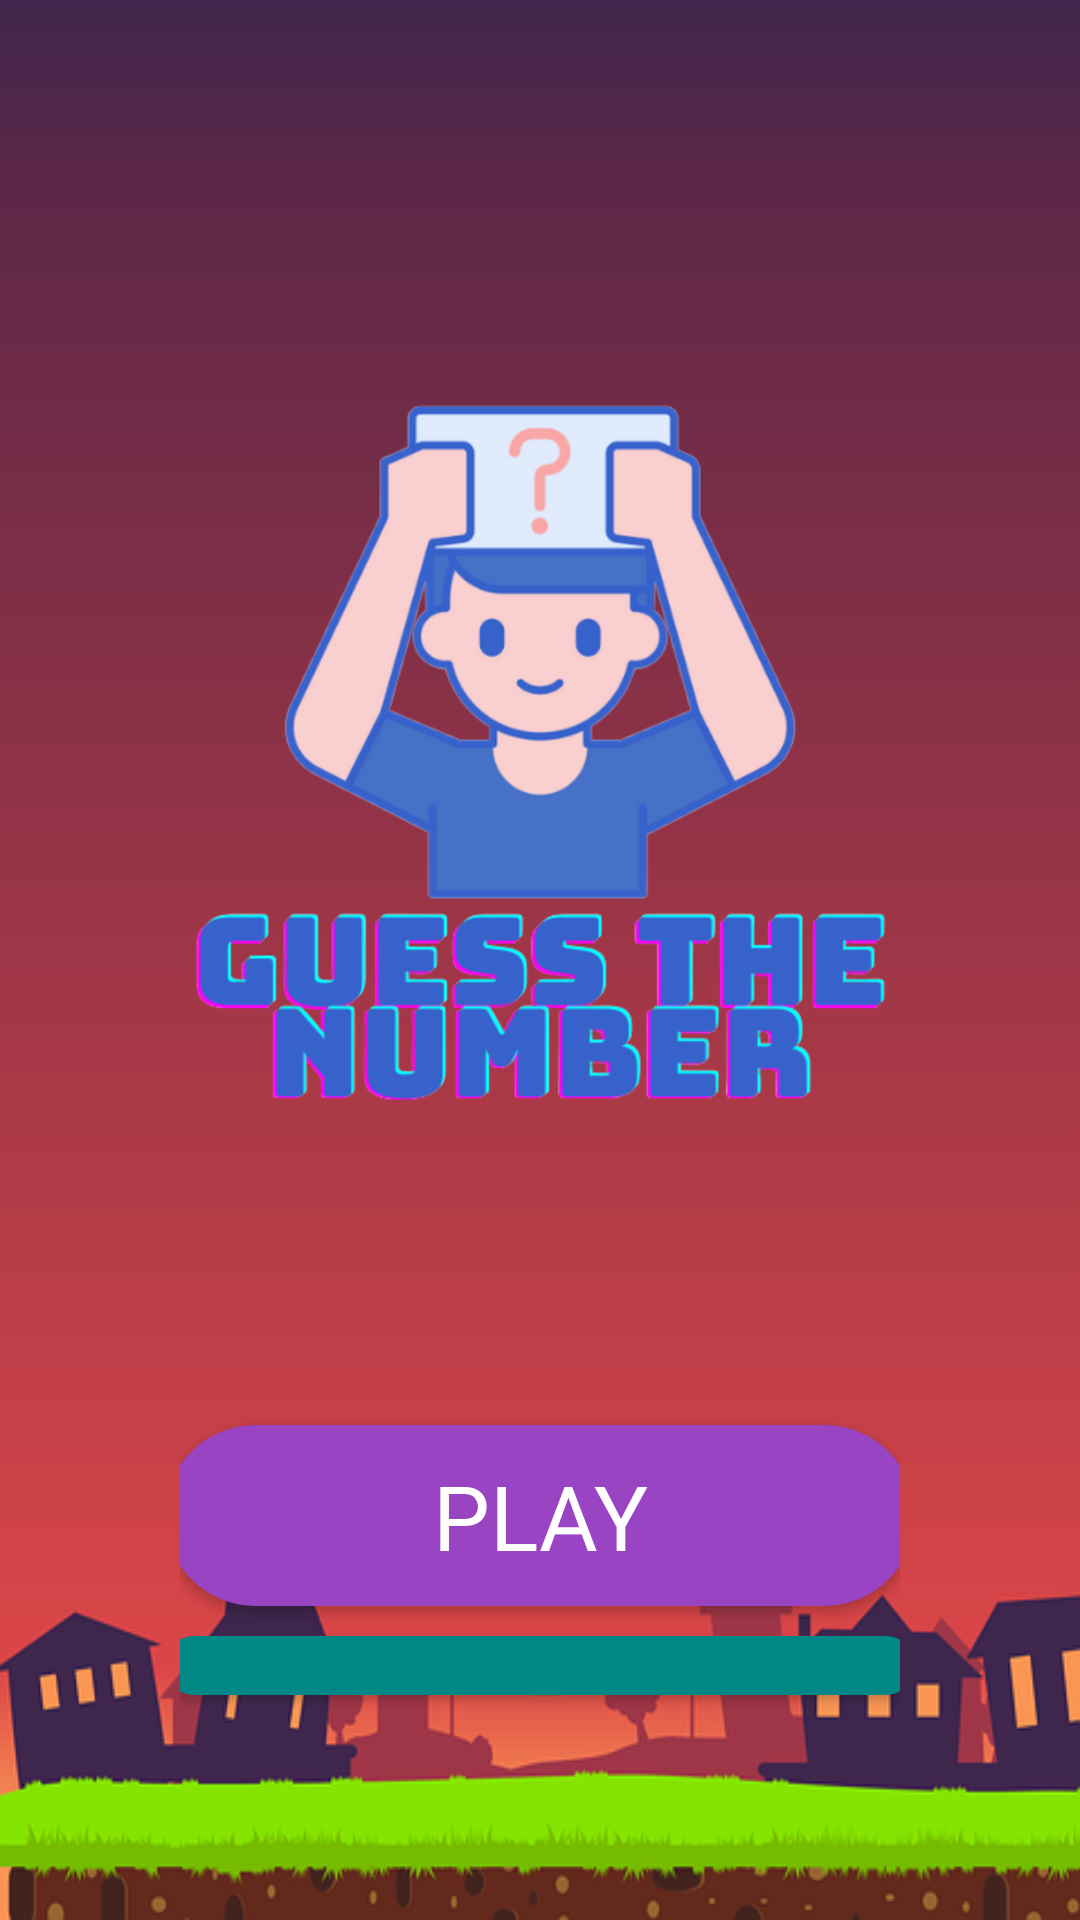

Reconstruct the res/layout file that produces this screen, plus the resources it refers to.
<!-- AndroidManifest.xml: application theme Theme.GuessTheNumber -->
<!-- res/layout/activity_home_page.xml -->
<?xml version="1.0" encoding="utf-8"?>
<LinearLayout xmlns:android="http://schemas.android.com/apk/res/android"
    xmlns:tools="http://schemas.android.com/tools"
    android:layout_width="match_parent"
    android:layout_height="match_parent"
    android:orientation="vertical"
    android:padding="20dp"
    android:background="@drawable/bg"
    tools:context=".Home_Page">

    <LinearLayout
        android:layout_width="match_parent"
        android:layout_height="wrap_content"
        android:orientation="horizontal"
        android:layout_marginTop="10dp"
        android:layout_marginBottom="30dp">

        <ImageView
            android:layout_width="0dp"
            android:layout_height="30dp"
            android:layout_weight="1"
            android:scaleType="fitEnd"
            android:src="@drawable/trophy"
            android:onClick="show_scroeboard" />
    </LinearLayout>

    <LinearLayout
        android:layout_width="match_parent"
        android:layout_height="wrap_content"
        android:orientation="vertical"
        android:padding="40dp"
        android:layout_gravity="center"
        android:gravity="center">

    <ImageView
        android:layout_width="250dp"
        android:layout_height="250dp"
        android:src="@drawable/logo"
        android:layout_marginBottom="100dp"/>



        <androidx.appcompat.widget.AppCompatButton
            android:layout_width="250dp"
            android:layout_height="wrap_content"
            android:text="@string/playButton"
            android:layout_marginBottom="10dp"
            android:textSize="30sp"
            android:fontFamily="@font/promptfontfile"
            android:textColor="@color/white"
            android:background="@drawable/rounded_rectangle_play"
            android:onClick="showAlertDialogButtonClicked"/>

        <androidx.appcompat.widget.AppCompatButton
            android:layout_width="250dp"
            android:layout_height="wrap_content"
            android:text="@string/helpButton"
            android:layout_marginBottom="10dp"
            android:textSize="30sp"
            android:fontFamily="@font/promptfontfile"
            android:textColor="@color/white"
            android:background="@drawable/rounded_rectangle_help"
            android:onClick="gotohelp"/>

        <androidx.appcompat.widget.AppCompatButton
            android:layout_width="250dp"
            android:layout_height="wrap_content"
            android:text="@string/quitButton"
            android:layout_marginBottom="10dp"
            android:textSize="30sp"
            android:fontFamily="@font/promptfontfile"
            android:textColor="@color/white"
            android:background="@drawable/rounded_rectangle_quit"
            android:onClick="quitApp"/>

    </LinearLayout>
</LinearLayout>
<!-- resources referenced by this layout -->
<resources>
  <color name="white">#FFFFFFFF</color>
  <!-- drawable bg: jpg bitmap (drawable-v24, 30580 bytes) -->
  <!-- drawable logo: png bitmap (drawable-v24, 80459 bytes) -->
  <!-- drawable rounded_rectangle_help (drawable) -->
  <?xml version="1.0" encoding="utf-8"?>
  <shape xmlns:android="http://schemas.android.com/apk/res/android"
      android:shape="rectangle">
  
      <corners android:radius="50dp"/>
      <solid android:color="@color/teal_700"/>
      <padding
          android:bottom="10dp"
          android:left="25dp"
          android:right="25dp"
          android:top="10dp"/>
  
  </shape>
  <!-- drawable rounded_rectangle_play (drawable) -->
  <?xml version="1.0" encoding="utf-8"?>
  <shape xmlns:android="http://schemas.android.com/apk/res/android"
      android:shape="rectangle">
  
      <corners android:radius="50dp"/>
      <solid android:color="@color/purple"/>
      <padding
          android:bottom="10dp"
          android:left="25dp"
          android:right="25dp"
          android:top="10dp"/>
  
  </shape>
  <!-- drawable rounded_rectangle_quit (drawable) -->
  <?xml version="1.0" encoding="utf-8"?>
  <shape xmlns:android="http://schemas.android.com/apk/res/android"
      android:shape="rectangle">
  
      <corners android:radius="50dp"/>
      <solid android:color="@color/orange"/>
      <padding
          android:bottom="10dp"
          android:left="25dp"
          android:right="25dp"
          android:top="10dp"/>
  
  </shape>
  <string name="helpButton">HELP</string>
  <string name="playButton">PLAY</string>
  <string name="quitButton">QUIT</string>
  <style name="Theme.GuessTheNumber" parent="Theme.MaterialComponents.DayNight.NoActionBar">
          
          <item name="colorPrimary">@color/purple_500</item>
          <item name="colorPrimaryVariant">@color/purple_700</item>
          <item name="colorOnPrimary">@color/white</item>
          
          <item name="colorSecondary">@color/teal_200</item>
          <item name="colorSecondaryVariant">@color/teal_700</item>
          <item name="colorOnSecondary">@color/black</item>
          
          <item name="android:statusBarColor">?attr/colorPrimaryVariant</item>
          
      </style>
  <color name="teal_700">#FF018786</color>
  <color name="purple">#9944c3</color>
  <color name="orange">#d76d21</color>
  <color name="purple_500">#FF6200EE</color>
  <color name="purple_700">#FF3700B3</color>
  <color name="teal_200">#FF03DAC5</color>
  <color name="black">#FF000000</color>
</resources>
